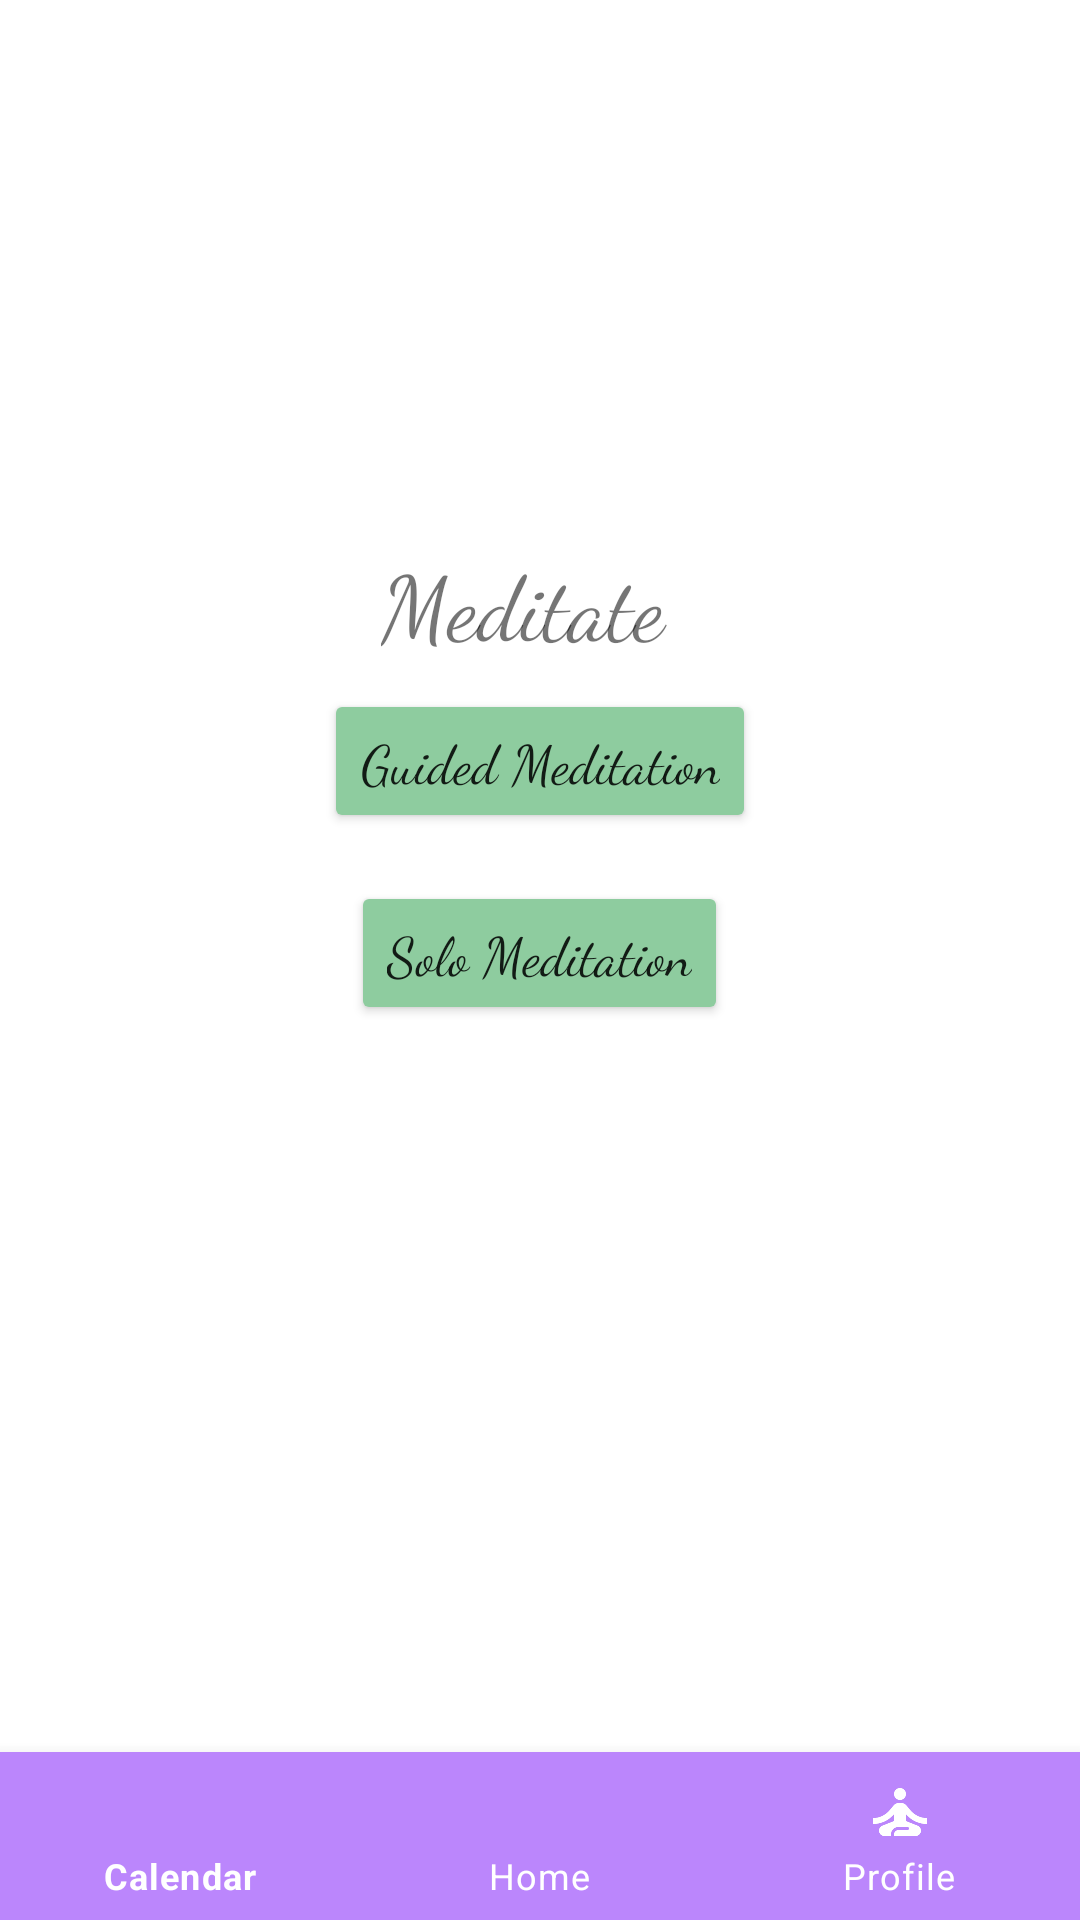

Layout XML and referenced resources for this Android screen:
<!-- AndroidManifest.xml: application theme Theme.Meditation -->
<!-- res/layout/activity_meditate.xml -->
<?xml version="1.0" encoding="utf-8"?>
<RelativeLayout xmlns:android="http://schemas.android.com/apk/res/android"
    xmlns:app="http://schemas.android.com/apk/res-auto"
    xmlns:tools="http://schemas.android.com/tools"
    android:layout_width="match_parent"
    android:layout_height="match_parent"
    tools:context=".Meditate"
    >


    <ScrollView
        android:layout_width="wrap_content"
        android:layout_height="wrap_content"
        android:layout_centerHorizontal="true"
        android:fillViewport="true"
        android:layout_marginBottom="?actionBarSize"
        >

    <androidx.constraintlayout.widget.ConstraintLayout
        android:layout_width="wrap_content"
        android:layout_height="wrap_content"

        >

        <TextView
            android:id="@+id/textView"
            android:layout_width="107dp"
            android:layout_height="wrap_content"
            android:layout_marginTop="68dp"
            android:fontFamily="cursive"
            android:text="@string/meditate"
            android:textSize="30sp"
            app:layout_constraintEnd_toEndOf="parent"
            app:layout_constraintHorizontal_bias="0.503"
            app:layout_constraintStart_toStartOf="parent"
            app:layout_constraintTop_toBottomOf="@+id/imageView" />

        <ImageView
            android:id="@+id/imageView"
            android:layout_width="wrap_content"
            android:layout_height="wrap_content"
            android:layout_gravity="top"
            android:layout_marginTop="112dp"
            android:scaleX="3"
            android:scaleY="3"
            android:src="@mipmap/lotus_icon"
            app:layout_constraintEnd_toEndOf="parent"
            app:layout_constraintStart_toStartOf="parent"
            app:layout_constraintTop_toTopOf="parent" />

        <Button
            android:id="@+id/guided_meditation"
            android:layout_width="wrap_content"
            android:layout_height="wrap_content"
            android:layout_gravity="center"
            android:layout_marginStart="48dp"
            android:layout_marginTop="8dp"
            android:layout_marginEnd="48dp"
            android:enabled="true"
            android:fontFamily="cursive"
            android:text="@string/guidedButton"
            android:textAllCaps="false"
            android:textSize="18sp"
            app:backgroundTint="#8ECC9F"
            app:layout_constraintEnd_toEndOf="parent"
            app:layout_constraintHorizontal_bias="0.0"
            app:layout_constraintStart_toStartOf="parent"
            app:layout_constraintTop_toBottomOf="@+id/textView" />

        <Button
            android:id="@+id/solo_meditation"
            android:layout_width="wrap_content"
            android:layout_height="wrap_content"
            android:layout_gravity="center"
            android:layout_marginStart="48dp"
            android:layout_marginTop="16dp"
            android:layout_marginEnd="48dp"
            android:layout_marginBottom="64dp"
            android:enabled="true"
            android:fontFamily="cursive"
            android:text="@string/soloButton"
            android:textAllCaps="false"
            android:textSize="18sp"
            app:backgroundTint="#8ECC9F"
            app:layout_constraintEnd_toEndOf="parent"
            app:layout_constraintHorizontal_bias="0.496"
            app:layout_constraintStart_toStartOf="parent"
            app:layout_constraintTop_toBottomOf="@+id/guided_meditation" />
    </androidx.constraintlayout.widget.ConstraintLayout>

    </ScrollView>

    <com.google.android.material.bottomnavigation.BottomNavigationView
        android:id="@+id/menu"
        android:layout_width="match_parent"
        android:layout_height="wrap_content"
        android:layout_alignParentBottom="true"
        android:layout_marginTop="318dp"
        android:background="?android:attr/windowBackground"
        app:itemBackground="@color/purple_200"
        app:itemIconTint="#fff"
        app:itemTextColor="#fff"
        app:menu="@menu/menu" />


</RelativeLayout>
<!-- resources referenced by this layout -->
<resources>
  <color name="purple_200">#FFBB86FC</color>
  <!-- mipmap lotus_icon (mipmap-anydpi-v26) -->
  <?xml version="1.0" encoding="utf-8"?>
  <adaptive-icon xmlns:android="http://schemas.android.com/apk/res/android">
      <background android:drawable="@color/lotus_icon_background"/>
      <foreground android:drawable="@mipmap/lotus_icon_foreground"/>
  </adaptive-icon>
  <string name="guidedButton">Guided Meditation</string>
  <string name="meditate">Meditate</string>
  <string name="soloButton">Solo Meditation</string>
  <style name="Theme.Meditation" parent="Theme.MaterialComponents.DayNight.DarkActionBar">
          
          <item name="colorPrimary">@color/purple_200</item>
          <item name="colorPrimaryVariant">@color/purple_500</item>
          <item name="colorOnPrimary">@color/white</item>
          
          <item name="colorSecondary">@color/teal_200</item>
          <item name="colorSecondaryVariant">@color/teal_700</item>
          <item name="colorOnSecondary">@color/black</item>
          
          <item name="android:statusBarColor" tools:targetApi="l">?attr/colorPrimaryVariant</item>
          
      </style>
  <color name="lotus_icon_background">#AE7CDC</color>
  <color name="purple_500">#8ECC9F</color>
  <color name="white">#FFFFFFFF</color>
  <color name="teal_200">#FF03DAC5</color>
  <color name="teal_700">#FF018786</color>
  <color name="black">#FF000000</color>
</resources>
